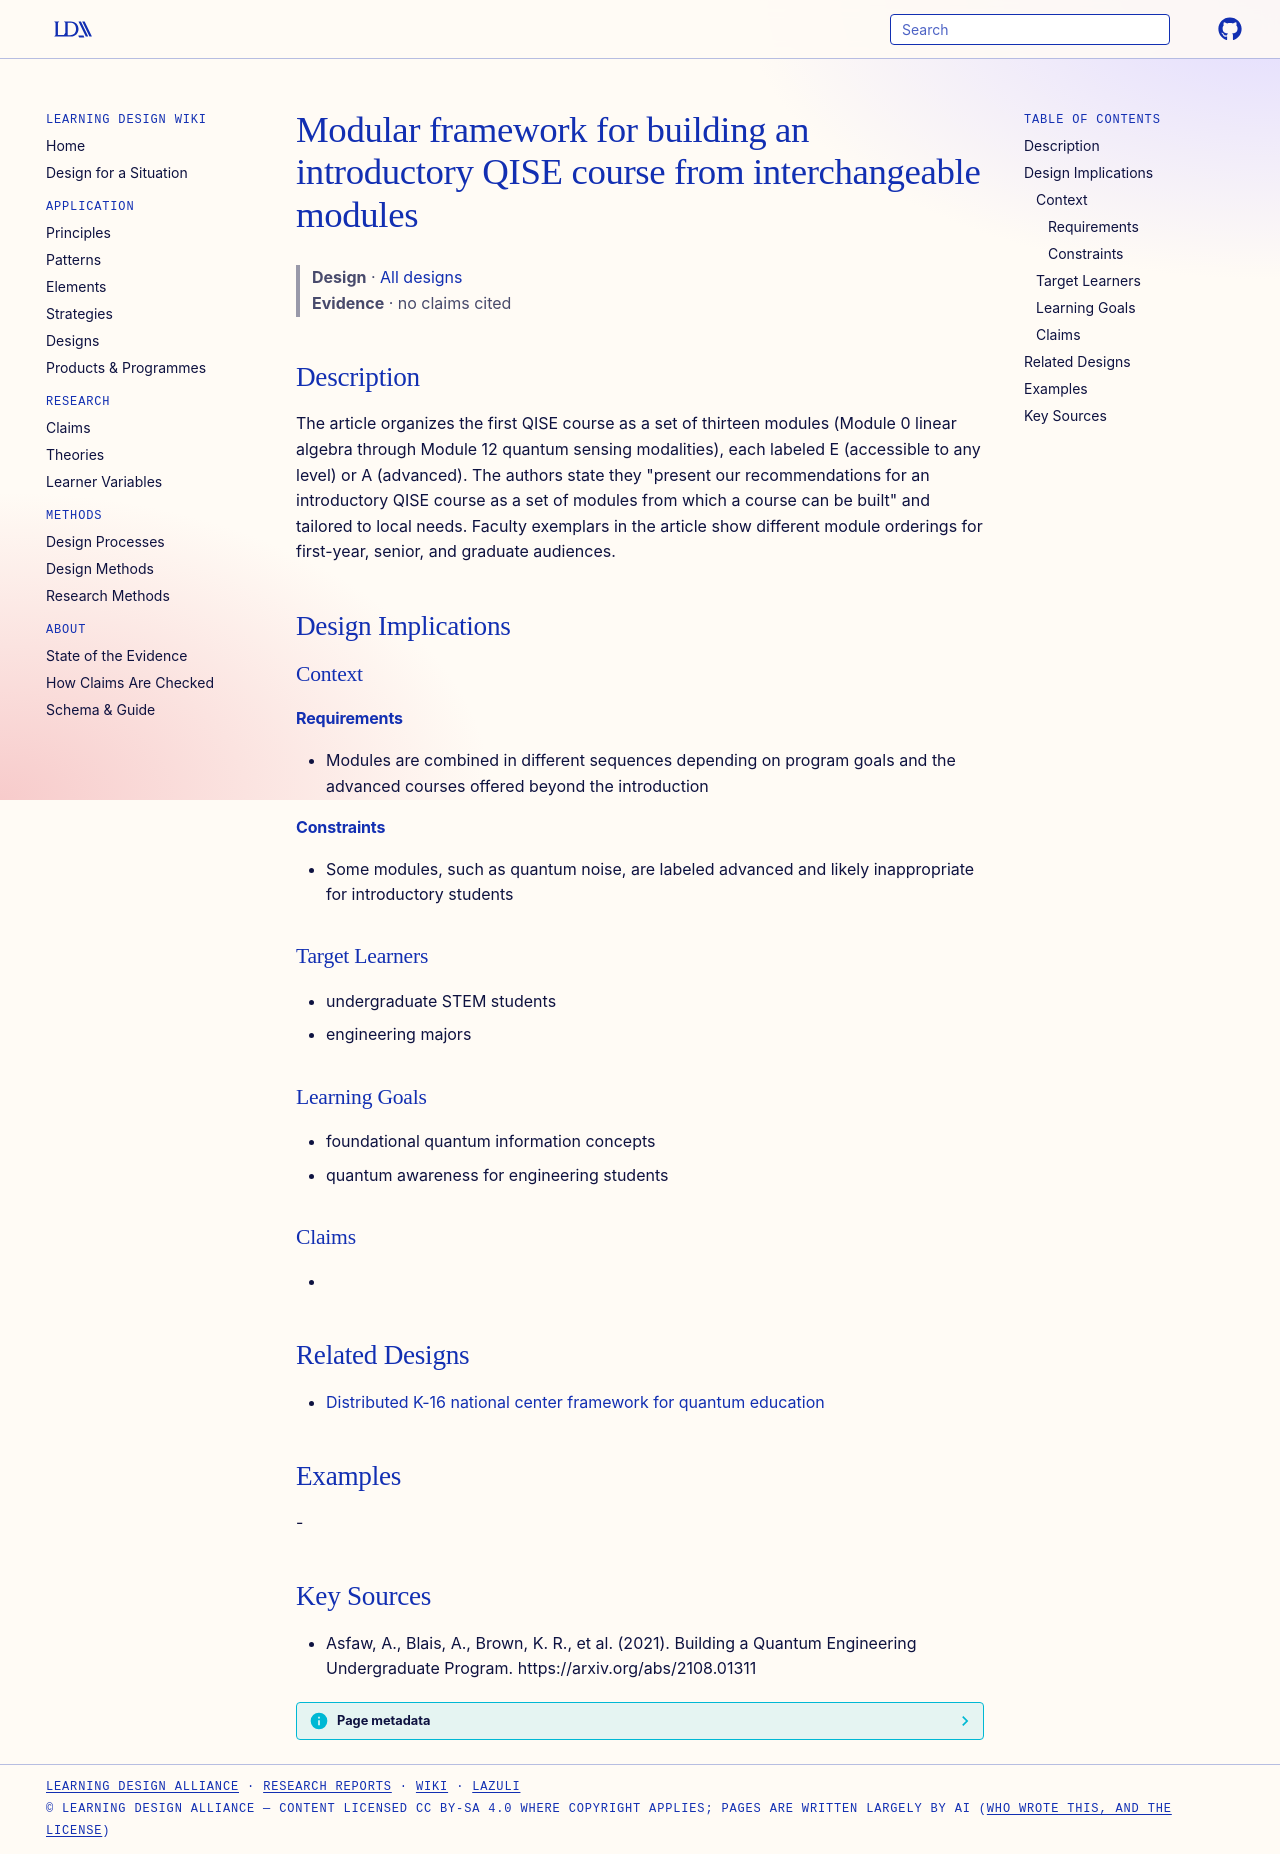

repository: Learning-Design-Alliance/learning-wiki · page: designs/modular-intro-qise-course-framework/index.html · generator: mkdocs

---
type: design
id: modular-intro-qise-course-framework
title: Modular framework for building an introductory QISE course from interchangeable modules
description: The article organizes the first QISE course as a set of thirteen modules (Module 0 linear algebra through Module 12 quantum sensing modalities), each labeled E (accessible to any level) or A (advanced).
status: review
generated:
  by: "process:settle-candidates"
  at: 2026-11-19
sources:
  - id: asfaw-2021
    resource: "https://arxiv.org/abs/2108.01311"
    title: "Asfaw, A., Blais, A., Brown, K. R., et al. (2021). Building a Quantum Engineering Undergraduate Program. https://arxiv.org/abs/2108.01311"
    author: Asfaw, A., Blais, A., Brown, K. R., et al
---

# Modular framework for building an introductory QISE course from interchangeable modules

> **Design** · [All designs](index.md)
> **Evidence** · no claims cited

## Description
The article organizes the first QISE course as a set of thirteen modules (Module 0 linear algebra through Module 12 quantum sensing modalities), each labeled E (accessible to any level) or A (advanced). The authors state they "present our recommendations for an introductory QISE course as a set of modules from which a course can be built" and tailored to local needs. Faculty exemplars in the article show different module orderings for first-year, senior, and graduate audiences.

## Design Implications

### Context
#### Requirements
- Modules are combined in different sequences depending on program goals and the advanced courses offered beyond the introduction
#### Constraints
- Some modules, such as quantum noise, are labeled advanced and likely inappropriate for introductory students

### Target Learners
- undergraduate STEM students
- engineering majors

### Learning Goals
- foundational quantum information concepts
- quantum awareness for engineering students

### Claims
- 

## Related Designs

- [Distributed K-16 national center framework for quantum education](distributed-k16-quantum-education-center-framework.md)

## Examples
-

## Key Sources
- Asfaw, A., Blais, A., Brown, K. R., et al. (2021). Building a Quantum Engineering Undergraduate Program. https://arxiv.org/abs/2108.01311
